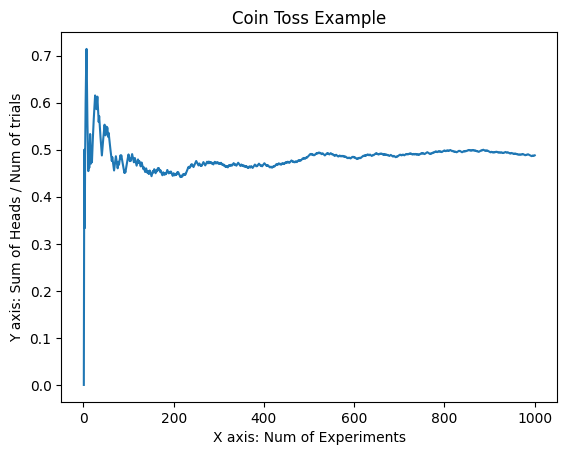

This figure's Python source: (Note: this script raises an exception after producing the figure.)
import random

import matplotlib.pyplot as plt;

plt.rcdefaults()
import numpy as np
import matplotlib.pyplot as plt


# funtion in order to save figures.
def saveFig(plt, num_sample):
    import os

    script_dir = os.path.dirname(__file__)
    results_dir = os.path.join(script_dir, 'Distribution/')
    file_name = "Coin_Toss_numSample:" + str(num_sample) + ".png"

    # in case the directory does not exist, create a directory for saving figures.
    if not os.path.isdir(results_dir):
        os.makedirs(results_dir)

    plt.savefig(results_dir + file_name)


# number of sampling
num_sample = 1000

# # random variable 'Xi': Result of the coin toss which is either Tail or Head in i-th trials
# Experiment: toss one coin, 0:tail, 1:head,
samples = [random.randint(0, 1) for i in range(num_sample)]
samples = np.array(samples)


# amass the number of Heads and the value in each index of the list denotes the total number of resulted heads until the index-th trial.
cummulative_Head_cnt = np.cumsum(samples)


# the sample mean Zn = (X1+X2....+Xn)/n
# calculate the sample mean by number of trials
num_trial = np.array([i for i in range(1, num_sample + 1)])
sample_means = np.divide(cummulative_Head_cnt, num_trial)



# plotting the line chart of the Zn
plt.plot(num_trial,sample_means)
plt.ylabel('Y axis: Sum of Heads / Num of trials')
plt.xlabel('X axis: Num of Experiments')
plt.title('Coin Toss Example')
saveFig(plt,num_sample)
plt.show()
